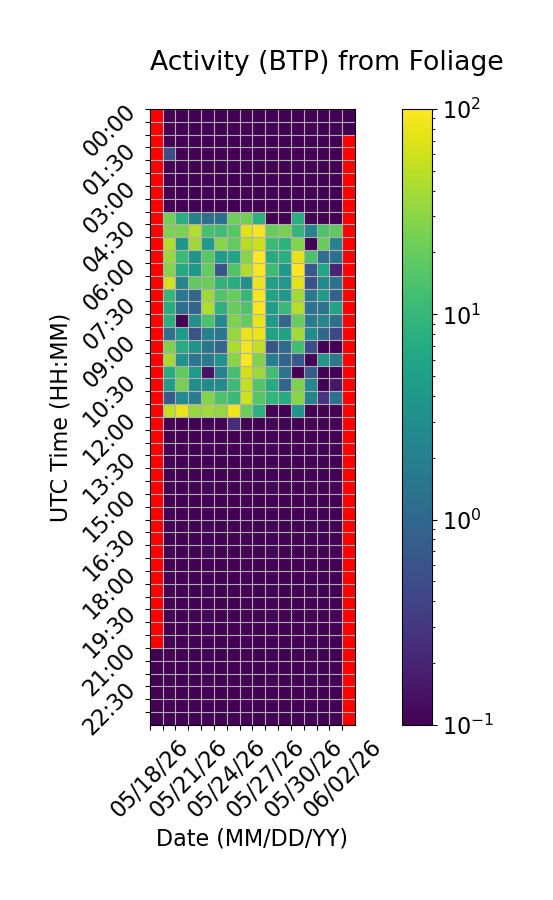

The table this chart was drawn from, first rows:
Time (UTC), 05/18/26, 05/19/26, 05/20/26, 05/21/26, 05/22/26, 05/23/26, 05/24/26, 05/25/26, 05/26/26, 05/27/26, 05/28/26, 05/29/26, 05/30/26, 05/31/26, 06/01/26, 06/02/26
00:00, , 0.0, 0.0, 0.0, 0.0, 0.0, 0.0, 0.0, 0.0, 0.0, 0.0, 0.0, 0.0, 0.0, 0.0, 0.0
00:30, , 0.0, 0.0, 0.0, 0.0, 0.0, 0.0, 0.0, 0.0, 0.0, 0.0, 0.0, 0.0, 0.0, 0.0, 0.0
01:00, , 0.0, 0.0, 0.0, 0.0, 0.0, 0.0, 0.0, 0.0, 0.0, 0.0, 0.0, 0.0, 0.0, 0.0, 
01:30, , 0.5009, 0.0, 0.0, 0.0, 0.0, 0.0, 0.0, 0.0, 0.0, 0.0, 0.0, 0.0, 0.0, 0.0, 
02:00, , 0.0, 0.0, 0.0, 0.0, 0.0, 0.0, 0.0, 0.0, 0.0, 0.0, 0.0, 0.0, 0.0, 0.0, 
02:30, , 0.0, 0.0, 0.0, 0.0, 0.0, 0.0, 0.0, 0.0, 0.0, 0.0, 0.0, 0.0, 0.0, 0.0, 
03:00, , 0.0, 0.0, 0.0, 0.0, 0.0, 0.0, 0.0, 0.0, 0.0, 0.0, 0.0, 0.0, 0.0, 0.0, 
03:30, , 0.0, 0.0, 0.0, 0.0, 0.0, 0.0, 0.0, 0.0, 0.0, 0.0, 0.0, 0.0, 0.03577, 0.0, 
04:00, , 23.09, 7.551, 2.079, 1.205, 1.238, 21.57, 22.13, 8.164, 0.0, 0.0, 7.523, 0.0, 0.0, 0.0, 
04:30, , 26.59, 24.84, 45.85, 13.29, 12.15, 16.78, 71.65, 91.89, 20.03, 24.22, 9.543, 2.214, 14.39, 18.01, 
05:00, , 45.25, 3.867, 36.91, 4.05, 28.98, 18.95, 47.12, 58.27, 11.11, 8.748, 27.35, 0.08287, 20.53, 2.136, 
05:30, , 35.65, 10.95, 3.612, 16.96, 4.699, 5.622, 28.27, 97.96, 7.109, 7.728, 75.04, 13.77, 1.242, 1.247, 
06:00, , 27.7, 6.716, 4.165, 19.78, 0.6294, 14.83, 43.8, 96.83, 11.29, 4.044, 106.5, 0.6689, 5.781, 0.1975, 
06:30, , 62.96, 2.415, 18.64, 20.91, 9.236, 7.422, 3.326, 81.43, 5.2, 4.204, 75.13, 0.568, 2.671, 1.402, 
07:00, , 9.963, 1.548, 0.9814, 36.82, 15.32, 20.17, 9.86, 93.99, 5.601, 4.133, 38.73, 1.722, 4.498, 0.8405, 
07:30, , 7.419, 1.189, 0.9599, 44.37, 8.426, 20.33, 14.38, 93.22, 4.794, 10.53, 46.01, 1.379, 1.406, 5.667, 
08:00, , 7.599, 0.0, 3.162, 13.58, 2.637, 26.17, 19.64, 79.25, 4.236, 0.9908, 19.85, 1.888, 2.544, 1.279, 
08:30, , 1.284, 4.166, 0.5551, 1.928, 1.451, 33.56, 81.02, 82.45, 5.299, 5.311, 38.49, 2.899, 1.102, 0.449, 
09:00, , 26, 7.463, 3.679, 1.466, 0.9971, 43.29, 87.67, 53.28, 0.5885, 1.143, 12.32, 0.5102, 0.0, 0.0, 
09:30, , 40.56, 3.256, 1.517, 1.628, 3.516, 29.35, 99.16, 26.33, 1.961, 0.8904, 0.6446, 0.0, 4.016, 1.637, 
10:00, , 7.411, 18.46, 4.307, 0.1401, 2.053, 13.06, 64.91, 37.44, 11.94, 1.458, 0.0, 0.7506, 0.0, 0.0, 
10:30, , 4.629, 24.08, 3.126, 2.819, 2.771, 11.44, 52.57, 15.38, 7.023, 1.026, 25.98, 2.652, 0.0, 0.1504, 
11:00, , 0.7133, 2.766, 1.809, 27.68, 14.49, 10.51, 61.38, 16.04, 9.346, 7.211, 29.37, 2.286, 0.2865, 1.366, 
11:30, , 51.41, 80.42, 34.85, 38.46, 33.12, 83.45, 20.95, 8.257, 0.0, 0.08644, 3.816, 0.0, 0.0, 0.0, 
12:00, , 0.0, 0.0, 0.04704, 0.0, 0.0, 0.2363, 0.0, 0.0, 0.0, 0.0, 0.0, 0.0, 0.0, 0.0, 
12:30, , 0.0, 0.0, 0.0, 0.0, 0.0, 0.0, 0.0, 0.0, 0.0, 0.0, 0.0, 0.0, 0.0, 0.0, 
13:00, , 0.0, 0.0, 0.0, 0.0, 0.0, 0.0, 0.0, 0.0, 0.0, 0.0, 0.0, 0.0, 0.0, 0.0, 
13:30, , 0.0, 0.0, 0.0, 0.0, 0.08976, 0.0, 0.0, 0.0, 0.0, 0.0, 0.0, 0.0, 0.0, 0.0, 
14:00, , 0.0, 0.0, 0.0, 0.0, 0.0, 0.0, 0.0, 0.0, 0.0, 0.0, 0.0, 0.0, 0.0, 0.0, 
14:30, , 0.0, 0.0, 0.0, 0.0, 0.0, 0.0, 0.0, 0.0, 0.0, 0.0, 0.0, 0.0, 0.0, 0.0, 
15:00, , 0.0, 0.0, 0.0, 0.0, 0.0, 0.0, 0.0, 0.0, 0.0, 0.0, 0.0, 0.0, 0.0, 0.0, 
15:30, , 0.0, 0.0, 0.0, 0.0, 0.0, 0.0, 0.0, 0.0, 0.0, 0.0, 0.0, 0.0, 0.0, 0.0, 
16:00, , 0.0, 0.0, 0.0, 0.0, 0.0, 0.0, 0.0, 0.0, 0.0, 0.04327, 0.0, 0.0, 0.0, 0.0, 
16:30, , 0.02736, 0.0, 0.0, 0.0, 0.0, 0.0, 0.0, 0.0, 0.0, 0.0, 0.0, 0.0, 0.0, 0.0, 
17:00, , 0.0, 0.0, 0.0, 0.0, 0.0, 0.0, 0.0, 0.0, 0.0, 0.0, 0.0, 0.0, 0.0, 0.0, 
17:30, , 0.0, 0.0, 0.0, 0.0, 0.0, 0.0, 0.0, 0.0, 0.0, 0.0, 0.0, 0.0, 0.0, 0.0, 
18:00, , 0.0, 0.0, 0.0, 0.0, 0.0, 0.0, 0.0, 0.0, 0.0, 0.0, 0.0, 0.0, 0.0, 0.0, 
18:30, , 0.0, 0.0, 0.0, 0.0, 0.0, 0.0, 0.0, 0.0, 0.0, 0.0, 0.0, 0.0, 0.0, 0.0, 
19:00, , 0.0, 0.0, 0.0, 0.0, 0.0, 0.0, 0.0, 0.0, 0.0, 0.0, 0.0, 0.0, 0.0, 0.0, 
19:30, , 0.0, 0.0, 0.0, 0.0, 0.0, 0.0, 0.0, 0.0, 0.0, 0.0, 0.0, 0.0, 0.0, 0.0, 
20:00, , 0.0, 0.0, 0.0, 0.0, 0.0, 0.0, 0.0, 0.0, 0.0, 0.0, 0.0, 0.0, 0.0, 0.0, 
20:30, , 0.0, 0.0, 0.0, 0.0, 0.0, 0.0, 0.0, 0.0, 0.0, 0.0, 0.0, 0.0, 0.0, 0.0, 
21:00, 0.0, 0.0, 0.0, 0.02748, 0.0, 0.0, 0.0, 0.0, 0.0, 0.0, 0.0, 0.0, 0.0, 0.0, 0.0, 
21:30, 0.0, 0.0, 0.0, 0.0, 0.0, 0.0, 0.0, 0.0, 0.0, 0.0, 0.0, 0.0, 0.0, 0.0, 0.0, 
22:00, 0.0, 0.0, 0.0, 0.0, 0.0, 0.0, 0.0, 0.0, 0.0, 0.0, 0.0, 0.0, 0.0, 0.0, 0.0, 
22:30, 0.0, 0.0, 0.0, 0.0, 0.0, 0.0, 0.0, 0.0, 0.0, 0.0, 0.0, 0.0, 0.0, 0.0, 0.0, 
23:00, 0.0, 0.0, 0.0, 0.0, 0.0, 0.0, 0.0, 0.0, 0.0, 0.0, 0.0, 0.0, 0.0, 0.0, 0.0, 
23:30, 0.0, 0.0, 0.0, 0.0, 0.0, 0.0, 0.0, 0.0, 0.0, 0.0, 0.0, 0.0, 0.0, 0.0, 0.0, 
